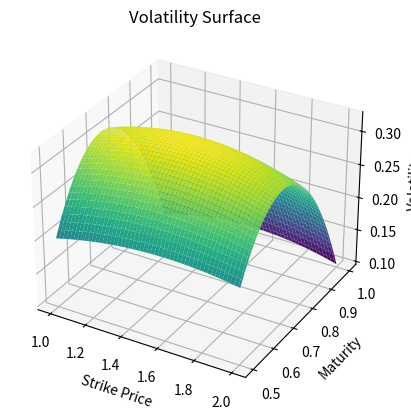

Generate this figure with matplotlib:
from typing import Dict, Optional
import matplotlib.pyplot as plt
from scipy.interpolate import RectBivariateSpline
import numpy as np


class Volatility:
    def __init__(
        self,
        volatility: Optional[float] = None,
        volatility_surface: Optional[Dict] = None,
        interpol_type: str = "quintic"
    ) -> None:
        self.__volatility = volatility
        self.__volatility_surface = volatility_surface
        self.__interpol_type = interpol_type
        
        if volatility_surface is not None:
            if interpol_type not in ["linear", "cubic", "quintic"]:
                raise ValueError("Invalid interpolation type")
            
            stpr = sorted(set([k[0] for k in volatility_surface.keys()]))
            mat = sorted(set([k[1] for k in volatility_surface.keys()] ))
            
            if len(stpr) < 2 or len(mat) < 2:
                raise Exception("Not enough data points to interpolate on the volatility surface.")
                
            Stpr, Mat = np.meshgrid(stpr, mat)
            
            VS = np.array([[volatility_surface[(K,T)] for K, T in zip(row_K,row_T)] for row_K, row_T in zip(Stpr, Mat)])
            self.__interpol = RectBivariateSpline(stpr, mat, VS.T, kx=2, ky=2)
            

    def get_volatility(
        self, strike_price: Optional[float] = None, maturity: Optional[float] = None
    ) -> float:
        if self.__volatility is not None:
            return self.__volatility
        else:
            raise NotImplementedError()
    
    def print_surface(
        self,
        n_points: Optional[int] = None,
        colour: Optional[str] = None
    ) -> None:
        if self.__interpol is not None:
            stpr, mat = self.__interpol.get_knots()
            
            if n_points is None:
                n_points = 100
                
            strike_prices = np.linspace(min(stpr), max(stpr), n_points)
            maturities = np.linspace(min(mat), max(mat), n_points)
            K, T = np.meshgrid(strike_prices, maturities)
            
            S = self.__interpol(strike_prices, maturities)
            
            if colour is None :
                colour = "viridis"
                
            fig = plt.figure()
            ax = fig.add_subplot(111, projection='3d')
            ax.plot_surface(K, T, S, cmap=colour)
            ax.set_xlabel('Strike Price')
            ax.set_ylabel('Maturity')
            ax.set_zlabel('Volatility')
            ax.set_title('Volatility Surface')
            plt.show()
        else:
            raise ValueError("Interpolation function must be provided.")
   

if __name__ == '__main__':
    volatility_surface_example = {(1.0, 0.5): 0.2, (1.5, 0.5): 0.3, (2.0, 0.5): 0.1,
                               (1.0, 0.75): 0.22, (1.5, 0.75): 0.32, (2.0, 0.75): 0.12,
                               (1.0, 1.0): 0.21, (1.5, 1.0): 0.29, (2.0, 1.0): 0.1}

    volatility_object = Volatility(volatility_surface=volatility_surface_example)

    volatility_object.print_surface()





